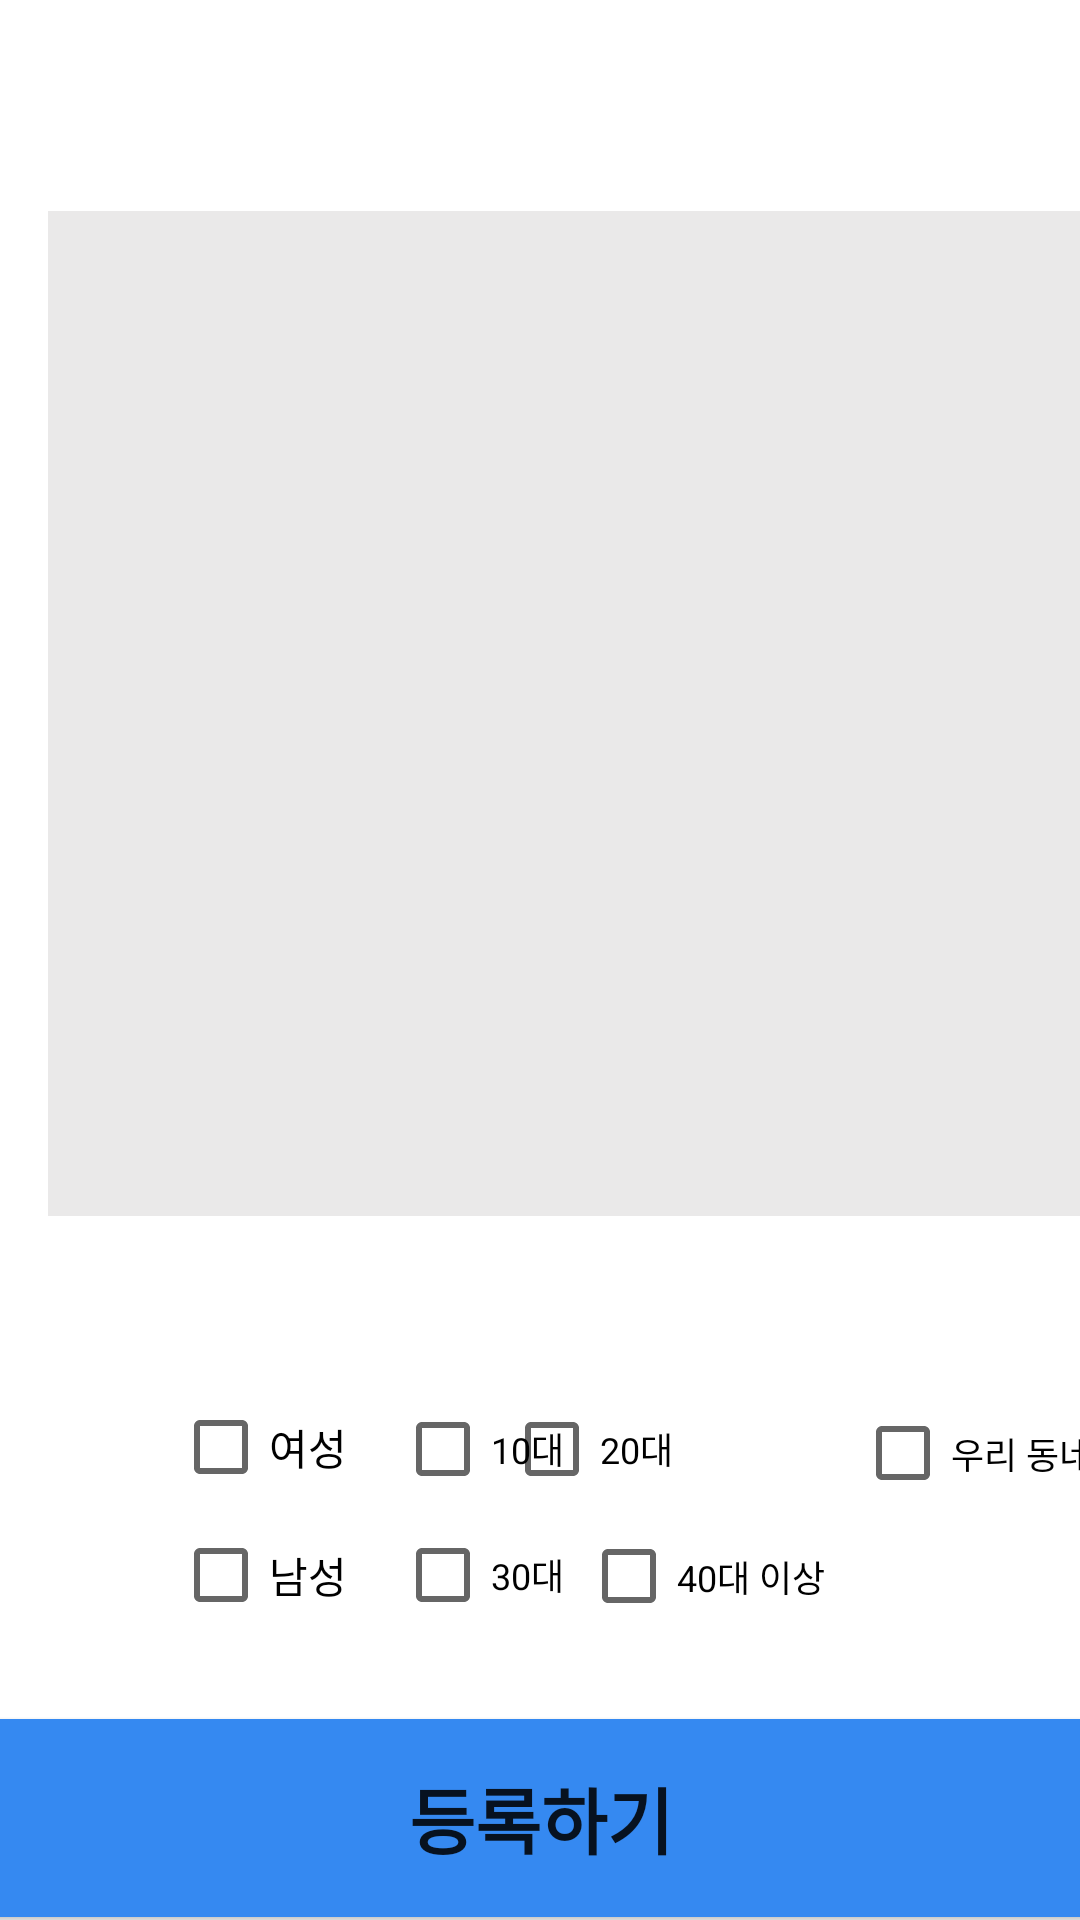

This screen was rendered from an Android layout file. Write that file and the resources it references.
<!-- AndroidManifest.xml: application theme Theme.TeamProject -->
<!-- res/layout/writecommunity.xml -->
<?xml version="1.0" encoding="utf-8"?>
<androidx.constraintlayout.widget.ConstraintLayout xmlns:android="http://schemas.android.com/apk/res/android"
    xmlns:app="http://schemas.android.com/apk/res-auto"
    xmlns:tools="http://schemas.android.com/tools"
    android:layout_width="match_parent"
    android:layout_height="match_parent">

    <androidx.appcompat.widget.Toolbar
        android:id="@+id/app_toolbar_chat"
        android:layout_width="0dp"
        android:layout_height="wrap_content"
        android:background="#FFFFFF"
        android:minHeight="?attr/actionBarSize"
        android:theme="?attr/actionBarTheme"
        app:layout_constraintEnd_toEndOf="parent"
        app:layout_constraintStart_toStartOf="parent" />

    <EditText
        android:id="@+id/writeCommunity"
        android:layout_width="379dp"
        android:layout_height="335dp"
        android:layout_marginStart="16dp"
        android:layout_marginLeft="16dp"
        android:layout_marginEnd="18dp"
        android:layout_marginRight="18dp"
        android:layout_marginBottom="223dp"
        android:autofillHints=""
        android:background="#EAE9E9"
        android:ems="10"
        android:inputType="textPersonName"
        app:layout_constraintBottom_toBottomOf="parent"
        app:layout_constraintEnd_toEndOf="parent"
        app:layout_constraintHorizontal_bias="0.0"
        app:layout_constraintStart_toStartOf="parent"
        app:layout_constraintTop_toBottomOf="@+id/app_toolbar_chat"
        app:layout_constraintVertical_bias="0.555" />

    <TextView
        android:id="@+id/tv_zipNo"
        android:layout_width="wrap_content"
        android:layout_height="wrap_content"
        android:layout_marginStart="23dp"
        android:layout_marginLeft="23dp"
        android:layout_marginEnd="344dp"
        android:layout_marginRight="344dp"
        android:layout_marginBottom="12dp"
        android:text="@string/coText"
        android:textSize="24sp"
        app:layout_constraintBottom_toTopOf="@+id/writeCommunity"
        app:layout_constraintEnd_toEndOf="parent"
        app:layout_constraintHorizontal_bias="0.0"
        app:layout_constraintStart_toStartOf="parent"
        app:layout_constraintTop_toBottomOf="@+id/app_toolbar_chat"
        app:layout_constraintVertical_bias="0.298" />

    <TextView
        android:id="@+id/textView2"
        android:layout_width="wrap_content"
        android:layout_height="wrap_content"
        android:layout_marginStart="28dp"
        android:layout_marginLeft="28dp"
        android:layout_marginEnd="339dp"
        android:layout_marginRight="339dp"
        android:layout_marginBottom="178dp"
        android:text="@string/coFilter"
        android:textSize="24sp"
        app:layout_constraintBottom_toBottomOf="parent"
        app:layout_constraintEnd_toEndOf="parent"
        app:layout_constraintStart_toStartOf="parent" />

    <Button
        android:id="@+id/register"
        android:layout_width="422dp"
        android:layout_height="66dp"
        android:layout_marginBottom="1dp"
        android:background="#3589F1"
        android:text="@string/register"
        android:textSize="24sp"
        android:textStyle="bold"
        app:backgroundTint="#3589F1"
        app:layout_constraintBottom_toBottomOf="parent"
        app:layout_constraintEnd_toEndOf="parent"
        app:layout_constraintStart_toStartOf="parent" />

    <TextView
        android:id="@+id/textView11"
        android:layout_width="wrap_content"
        android:layout_height="wrap_content"
        android:layout_marginStart="311dp"
        android:layout_marginLeft="311dp"
        android:layout_marginEnd="67dp"
        android:layout_marginRight="67dp"
        android:layout_marginBottom="188dp"
        android:text="@string/coAddress"
        android:textSize="18sp"
        app:layout_constraintBottom_toBottomOf="parent"
        app:layout_constraintEnd_toEndOf="parent"
        app:layout_constraintStart_toStartOf="parent" />

    <CheckBox
        android:id="@+id/chAddress"
        android:layout_width="119dp"
        android:layout_height="39dp"
        android:layout_marginStart="285dp"
        android:layout_marginLeft="285dp"
        android:layout_marginEnd="7dp"
        android:layout_marginRight="7dp"
        android:layout_marginBottom="136dp"
        android:text="@string/chAddress"
        android:textSize="12sp"
        app:layout_constraintBottom_toBottomOf="parent"
        app:layout_constraintEnd_toEndOf="parent"
        app:layout_constraintHorizontal_bias="0.0"
        app:layout_constraintStart_toStartOf="parent" />

    <CheckBox
        android:id="@+id/ch10"
        android:layout_width="58dp"
        android:layout_height="42dp"
        android:layout_marginStart="157dp"
        android:layout_marginLeft="157dp"
        android:layout_marginEnd="196dp"
        android:layout_marginRight="196dp"
        android:layout_marginBottom="136dp"
        android:text="@string/ch10"
        android:textSize="12sp"
        app:layout_constraintBottom_toBottomOf="parent"
        app:layout_constraintEnd_toEndOf="parent"
        app:layout_constraintStart_toStartOf="parent" />

    <TextView
        android:id="@+id/textView5"
        android:layout_width="wrap_content"
        android:layout_height="wrap_content"
        android:layout_marginStart="100dp"
        android:layout_marginLeft="100dp"
        android:layout_marginEnd="278dp"
        android:layout_marginRight="278dp"
        android:layout_marginBottom="188dp"
        android:text="@string/coSex"
        android:textSize="18sp"
        app:layout_constraintBottom_toBottomOf="parent"
        app:layout_constraintEnd_toEndOf="parent"
        app:layout_constraintStart_toStartOf="parent" />

    <CheckBox
        android:id="@+id/ch20"
        android:layout_width="66dp"
        android:layout_height="38dp"
        android:layout_marginEnd="126dp"
        android:layout_marginRight="126dp"
        android:layout_marginBottom="138dp"
        android:text="@string/ch20"
        android:textSize="12sp"
        app:layout_constraintBottom_toBottomOf="parent"
        app:layout_constraintEnd_toEndOf="parent" />

    <TextView
        android:id="@+id/textView6"
        android:layout_width="wrap_content"
        android:layout_height="wrap_content"
        android:layout_marginStart="200dp"
        android:layout_marginLeft="200dp"
        android:layout_marginEnd="178dp"
        android:layout_marginRight="178dp"
        android:layout_marginBottom="188dp"
        android:text="@string/coAge"
        android:textSize="18sp"
        app:layout_constraintBottom_toBottomOf="parent"
        app:layout_constraintEnd_toEndOf="parent"
        app:layout_constraintStart_toStartOf="parent" />

    <CheckBox
        android:id="@+id/ckFemale"
        android:layout_width="74dp"
        android:layout_height="39dp"
        android:layout_marginStart="83dp"
        android:layout_marginLeft="83dp"
        android:layout_marginEnd="254dp"
        android:layout_marginRight="254dp"
        android:layout_marginBottom="138dp"
        android:text="@string/ckFemale"
        app:layout_constraintBottom_toBottomOf="parent"
        app:layout_constraintEnd_toEndOf="parent"
        app:layout_constraintStart_toStartOf="parent" />

    <CheckBox
        android:id="@+id/chMale"
        android:layout_width="74dp"
        android:layout_height="44dp"
        android:layout_marginStart="83dp"
        android:layout_marginLeft="83dp"
        android:layout_marginEnd="254dp"
        android:layout_marginRight="254dp"
        android:layout_marginBottom="93dp"
        android:text="@string/chMale"
        app:layout_constraintBottom_toBottomOf="parent"
        app:layout_constraintEnd_toEndOf="parent"
        app:layout_constraintStart_toStartOf="parent" />

    <CheckBox
        android:id="@+id/ch40"
        android:layout_width="86dp"
        android:layout_height="45dp"
        android:layout_marginStart="219dp"
        android:layout_marginLeft="219dp"
        android:layout_marginEnd="106dp"
        android:layout_marginRight="106dp"
        android:layout_marginBottom="92dp"
        android:text="@string/ch40"
        android:textSize="12sp"
        app:layout_constraintBottom_toBottomOf="parent"
        app:layout_constraintEnd_toEndOf="parent"
        app:layout_constraintStart_toStartOf="parent" />

    <CheckBox
        android:id="@+id/ch30"
        android:layout_width="58dp"
        android:layout_height="44dp"
        android:layout_marginStart="157dp"
        android:layout_marginLeft="157dp"
        android:layout_marginEnd="196dp"
        android:layout_marginRight="196dp"
        android:layout_marginBottom="93dp"
        android:text="@string/ch30"
        android:textSize="12sp"
        app:layout_constraintBottom_toBottomOf="parent"
        app:layout_constraintEnd_toEndOf="parent"
        app:layout_constraintStart_toStartOf="parent" />

</androidx.constraintlayout.widget.ConstraintLayout>
<!-- resources referenced by this layout -->
<resources>
  <string name="ch10">10대</string>
  <string name="ch20">20대</string>
  <string name="ch30">30대</string>
  <string name="ch40">40대 이상</string>
  <string name="chAddress">우리 동네 사람만</string>
  <string name="chMale">남성</string>
  <string name="ckFemale">여성</string>
  <string name="coAddress">주소</string>
  <string name="coAge">나이</string>
  <string name="coFilter">필터</string>
  <string name="coSex">성별</string>
  <string name="coText">내용</string>
  <string name="register">등록하기</string>
  <style name="Theme.TeamProject" parent="Theme.MaterialComponents.DayNight.DarkActionBar">
          
          <item name="colorPrimary">@color/purple_500</item>
          <item name="colorPrimaryVariant">@color/purple_700</item>
          <item name="colorOnPrimary">@color/white</item>
          
          <item name="colorSecondary">@color/teal_200</item>
          <item name="colorSecondaryVariant">@color/teal_700</item>
          <item name="colorOnSecondary">@color/black</item>
          
          <item name="android:statusBarColor" tools:targetApi="l">?attr/colorPrimaryVariant</item>
          
          <item name="windowNoTitle">true</item>
      </style>
  <color name="purple_500">#FF6200EE</color>
  <color name="purple_700">#FF3700B3</color>
  <color name="white">#FFFFFFFF</color>
  <color name="teal_200">#FF03DAC5</color>
  <color name="teal_700">#FF018786</color>
  <color name="black">#FF000000</color>
</resources>
